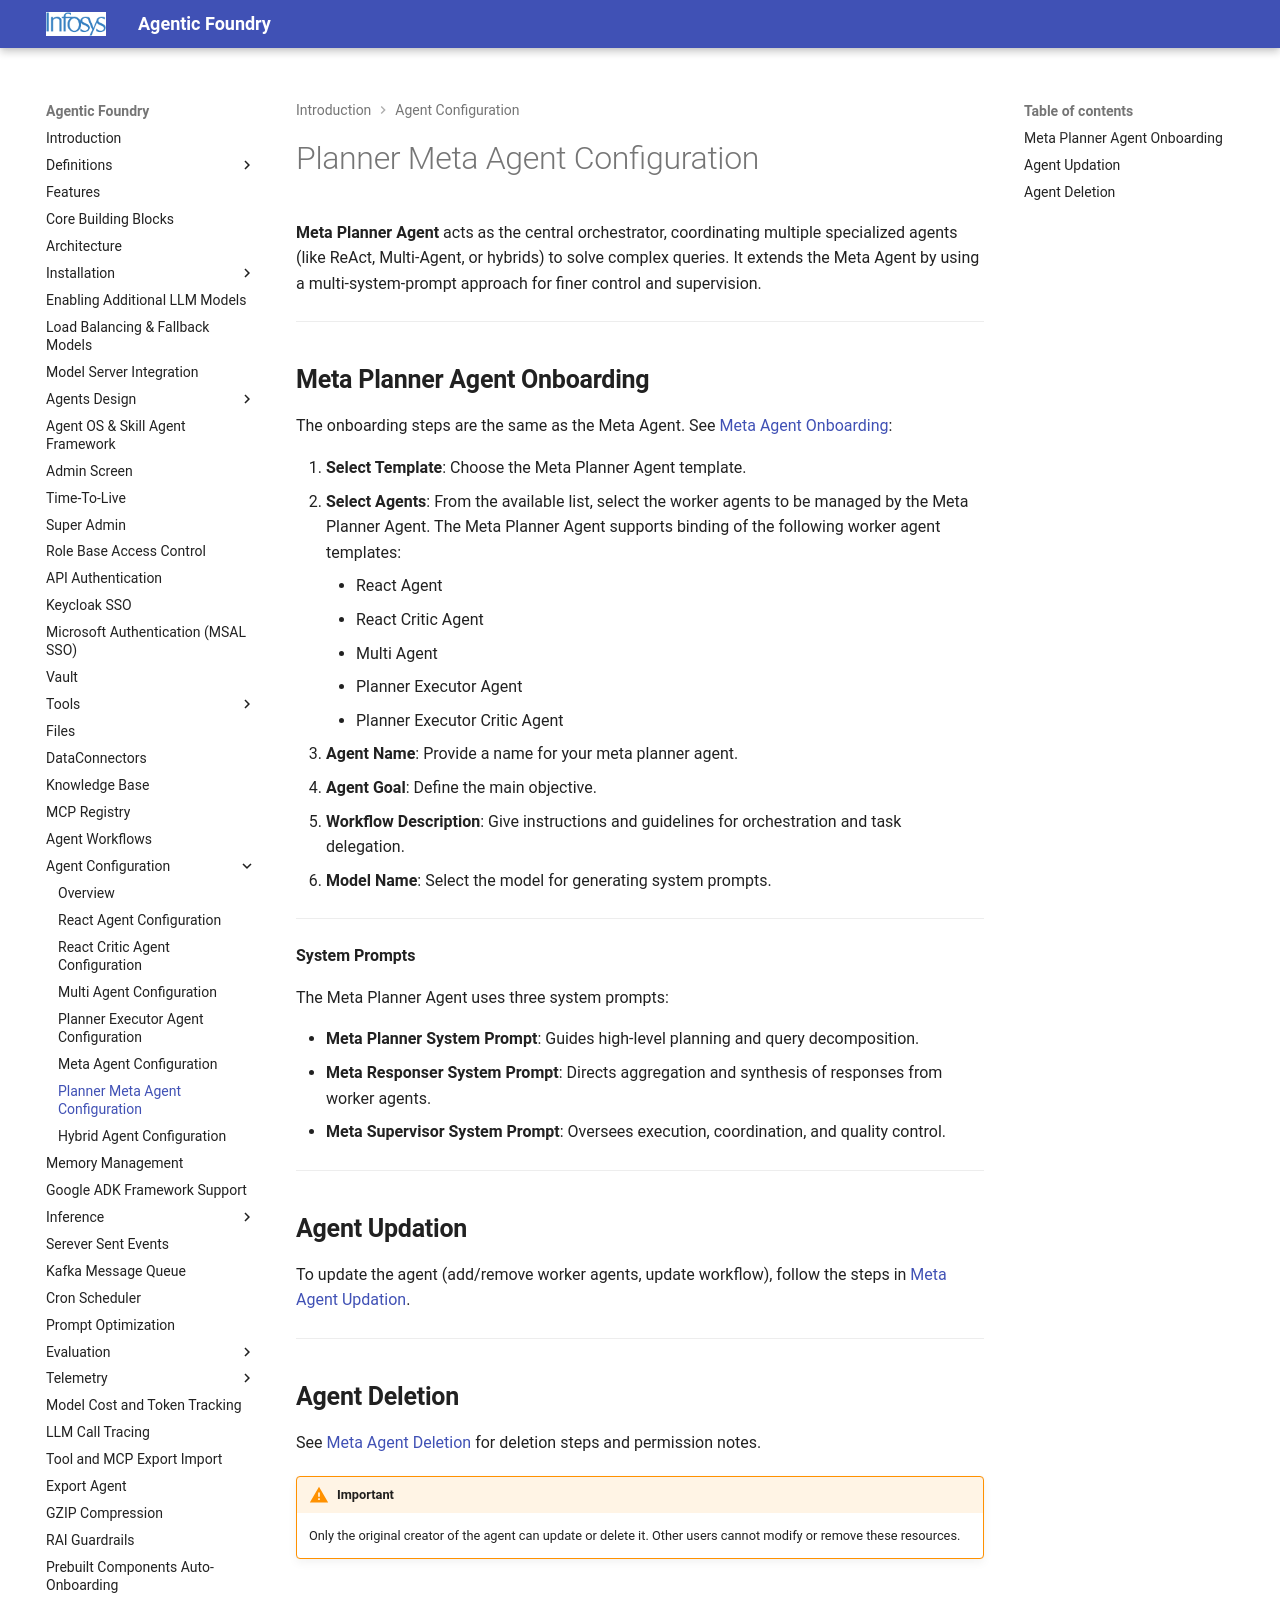

repository: Infosys/Infosys-Agentic-Foundry · page: agent_config/PlannerMeta/index.html · generator: mkdocs

**Meta Planner Agent** acts as the central orchestrator, coordinating multiple specialized agents (like ReAct, Multi-Agent, or hybrids) to solve complex queries. It extends the Meta Agent by using a multi-system-prompt approach for finer control and supervision.

---

## **Meta Planner Agent Onboarding**

The onboarding steps are the same as the Meta Agent. See [Meta Agent Onboarding](./metaAgent.md#meta-agent-onboarding):

1. **Select Template**: Choose the Meta Planner Agent template.
2. **Select Agents**: From the available list, select the worker agents to be managed by the Meta Planner Agent. The Meta Planner Agent supports binding of the following worker agent templates:
    - React Agent
    - React Critic Agent
    - Multi Agent
    - Planner Executor Agent
    - Planner Executor Critic Agent
3. **Agent Name**: Provide a name for your meta planner agent.
4. **Agent Goal**: Define the main objective.
5. **Workflow Description**: Give instructions and guidelines for orchestration and task delegation.
6. **Model Name**: Select the model for generating system prompts.

---

**System Prompts**

The Meta Planner Agent uses three system prompts:

- **Meta Planner System Prompt**: Guides high-level planning and query decomposition.
- **Meta Responser System Prompt**: Directs aggregation and synthesis of responses from worker agents.
- **Meta Supervisor System Prompt**: Oversees execution, coordination, and quality control.

---

## **Agent Updation**

To update the agent (add/remove worker agents, update workflow), follow the steps in [Meta Agent Updation](./metaAgent.md#agent-updation).

---

## **Agent Deletion**

See [Meta Agent Deletion](./metaAgent.md#agent-deletion) for deletion steps and permission notes.

!!! warning "Important"
    Only the original creator of the agent can update or delete it. Other users cannot modify or remove these resources.
